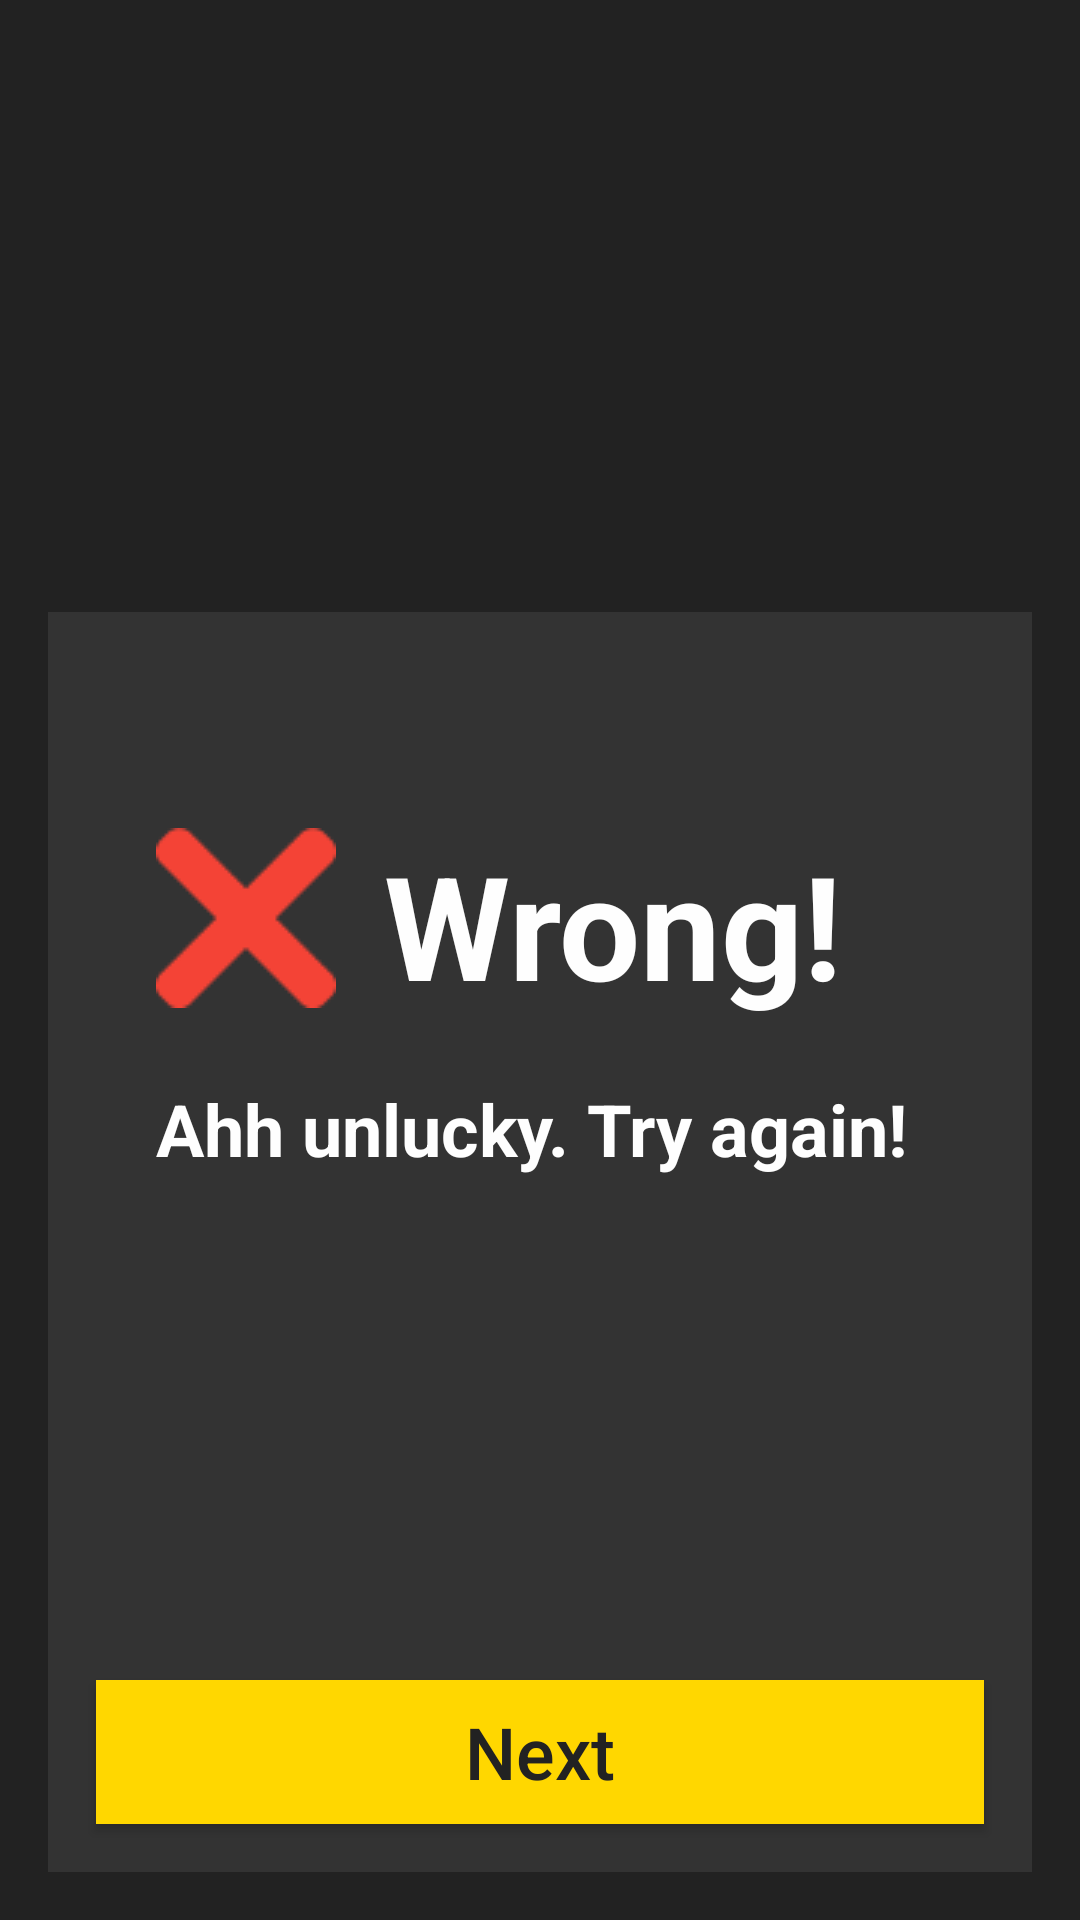

Reconstruct the res/layout file that produces this screen, plus the resources it refers to.
<!-- AndroidManifest.xml: application theme Theme.MyApp -->
<!-- res/layout/activity_wrong_answer2.xml -->
<?xml version="1.0" encoding="utf-8"?>
<androidx.constraintlayout.widget.ConstraintLayout xmlns:android="http://schemas.android.com/apk/res/android"
    xmlns:app="http://schemas.android.com/apk/res-auto"
    xmlns:tools="http://schemas.android.com/tools"
    android:layout_width="match_parent"
    android:layout_height="match_parent"
    android:background="@color/background"
    tools:context=".WrongAnswerActivity2">

    <androidx.constraintlayout.widget.ConstraintLayout
        android:layout_width="match_parent"
        android:layout_height="420dp"
        android:layout_marginStart="16dp"
        android:layout_marginEnd="16dp"
        android:layout_marginBottom="16dp"
        android:background="@color/background_secondary"
        app:layout_constraintBottom_toBottomOf="parent"
        app:layout_constraintEnd_toEndOf="parent"
        app:layout_constraintHorizontal_bias="0.0"
        app:layout_constraintStart_toStartOf="parent">

        <ImageView
            android:id="@+id/imageView2"
            android:layout_width="60dp"
            android:layout_height="60dp"
            android:layout_marginStart="36dp"
            android:layout_marginTop="72dp"
            app:layout_constraintStart_toStartOf="parent"
            app:layout_constraintTop_toTopOf="parent"
            app:srcCompat="@drawable/wrong_answer_img" />

        <TextView
            android:layout_width="wrap_content"
            android:layout_height="wrap_content"
            android:layout_marginStart="16dp"
            android:text="@string/wrong_answer"
            android:textColor="@color/text"
            android:textSize="48sp"
            android:textStyle="bold"
            app:layout_constraintStart_toEndOf="@+id/imageView2"
            app:layout_constraintTop_toTopOf="@+id/imageView2" />

        <TextView
            android:id="@+id/textView2"
            android:layout_width="wrap_content"
            android:layout_height="wrap_content"
            android:layout_marginStart="36dp"
            android:layout_marginTop="24dp"
            android:text="@string/wrong_answer_message"
            android:textColor="@color/text"
            android:textSize="24sp"
            android:textStyle="bold"
            app:layout_constraintStart_toStartOf="parent"
            app:layout_constraintTop_toBottomOf="@+id/imageView2" />

        <Button
            android:id="@+id/button"
            android:layout_width="match_parent"
            android:layout_height="wrap_content"
            android:layout_marginStart="16dp"
            android:layout_marginEnd="16dp"
            android:layout_marginBottom="16dp"
            android:background="@color/main"
            android:text="@string/next"
            android:textAllCaps="false"
            android:textColor="@color/text_dark"
            android:textSize="24sp"
            app:layout_constraintBottom_toBottomOf="parent"
            app:layout_constraintEnd_toEndOf="parent"
            app:layout_constraintHorizontal_bias="0.5"
            app:layout_constraintStart_toStartOf="parent" />
    </androidx.constraintlayout.widget.ConstraintLayout>
</androidx.constraintlayout.widget.ConstraintLayout>
<!-- resources referenced by this layout -->
<resources>
  <color name="background">#222222</color>
  <color name="background_secondary">#333333</color>
  <color name="main">#FFD700</color>
  <color name="text">#FEFEFE</color>
  <color name="text_dark">#222222</color>
  <!-- drawable wrong_answer_img: png bitmap (drawable, 1086 bytes) -->
  <string name="next">Next</string>
  <string name="wrong_answer">Wrong!</string>
  <string name="wrong_answer_message">Ahh unlucky. Try again!</string>
  <style name="Theme.MyApp" parent="Theme.AppCompat.DayNight.DarkActionBar">
          
          <item name="colorPrimary">@color/main</item>
          <item name="colorPrimaryVariant">@color/main</item>
          <item name="colorOnPrimary">@color/background</item>
          
          <item name="colorSecondary">@color/teal_200</item>
          <item name="colorSecondaryVariant">@color/teal_700</item>
          <item name="colorOnSecondary">@color/black</item>
          
          <item name="android:statusBarColor" tools:targetApi="l">?attr/colorPrimaryVariant</item>
          
      </style>
  <color name="teal_200">#FF03DAC5</color>
  <color name="teal_700">#FF018786</color>
  <color name="black">#FF000000</color>
</resources>
